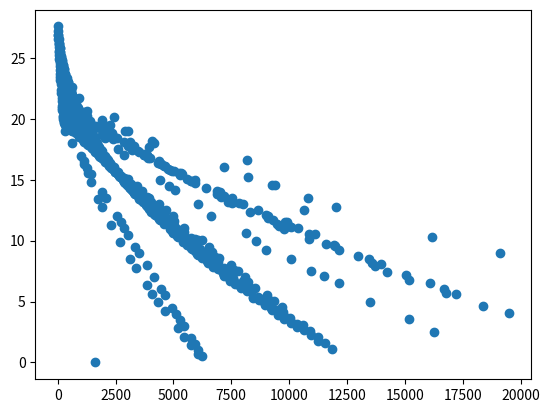

Reproduce this figure in Python.
import math
import matplotlib.pyplot as plt
import matplotlib as mpl
import numpy as np

grid = 41
radii = []
rfreq = []
distribution = []
x_values = []
y_values = []
centers = []

for x1 in range(1, grid, 1):
    print(x1)
    for x2 in range(1, grid, 1):
        for y1 in range(1, grid, 1):
            for y2 in range(1, grid, 1):
                centers += [(x1+x2)/2, (y1 + y2)/2]
                radius = math.sqrt((x1 - x2)**2 + (y1-y2)**2)/2
                if radius in radii:
                    rfreq[radii.index(radius)] += 1
                else:
                    radii.append(radius)
                    rfreq.append(1)
for i in range(len(rfreq)):
    distribution += [[radii[i], rfreq[i]]]
distribution = sorted(distribution, key=lambda x:x[0])
    
for i in range(len(rfreq)):
    #print([distribution[i][1]])
    x_values.append(distribution[i][0])
    y_values.append(distribution[i][1])

curve = np.polyfit(x_values, y_values, 2)
poly = np.poly1d(curve)

new_x = []
new_y = []
for i in range(30):
    new_x.append(i+1)
    calc = poly(i+1)
    new_y.append(calc)

#plt.plot(new_x, new_y)
plt.scatter(y_values, x_values)
plt.show()

#print(x_values)
#print(y_values)


